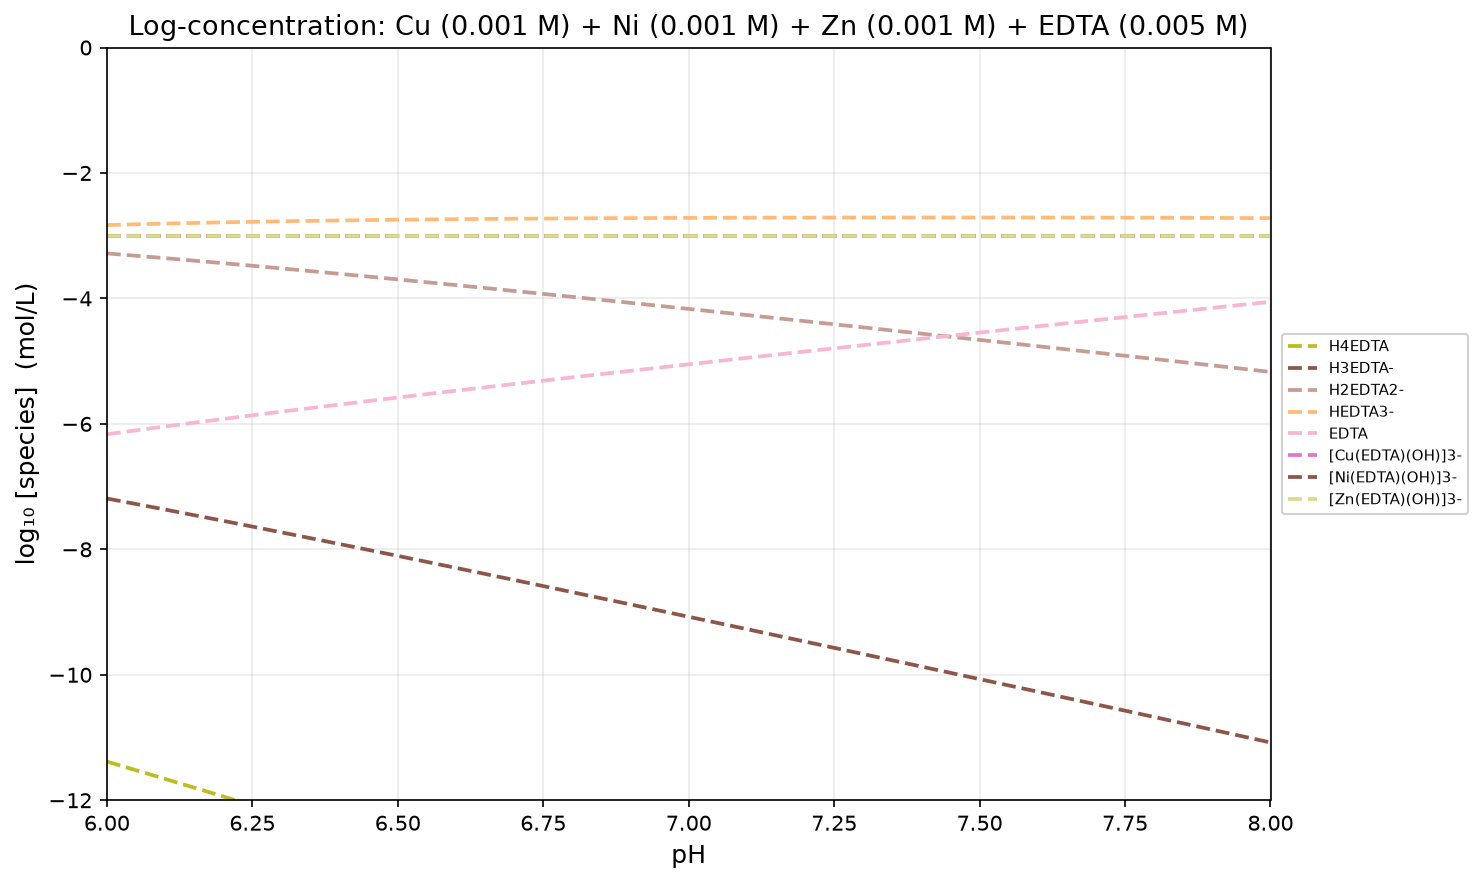

The table this chart was drawn from, first rows:
pH, H2O, H6EDTA2+, H5EDTA+, H4EDTA, H3EDTA-, H2EDTA2-, HEDTA3-, EDTA, Cu+, Cu2+, [Cu(OH)]+, [Cu2(OH)2]2+, [Cu(OH)2], HCuO2-, [Cu3(OH)4]2+, CuO22-, [Cu(EDTA)H2], [Cu(EDTA)H]-, [Cu(EDTA)]2-, [Cu(EDTA)(OH)]3-, Ni2+, [Ni(OH)]+, [Ni(OH)2]
6, -2.200000e-01, -2.456976e+01, -1.878359e+01, -1.138359e+01, -7.189761e+00, -3.282106e+00, -2.830624e+00, -6.165315e+00, -3.000000e+02, -3.194555e+01, -3.405938e+01, -6.330492e+01, -3.635938e+01, -4.065035e+01, -9.476430e+01, -4.735889e+01, -2.858296e+01, -2.436914e+01, -2.104148e+01, -3.000000e+00, -3.206555e+01, -3.667938e+01, -3.927938e+01
6.1, -2.200000e-01, -2.504582e+01, -1.915965e+01, -1.165965e+01, -7.365821e+00, -3.358167e+00, -2.806685e+00, -6.041375e+00, -3.000000e+02, -3.216949e+01, -3.418332e+01, -6.355280e+01, -3.638332e+01, -4.057429e+01, -9.503612e+01, -4.718283e+01, -2.888296e+01, -2.456914e+01, -2.114148e+01, -3.000000e+00, -3.228949e+01, -3.680332e+01, -3.930332e+01
6.2, -2.200000e-01, -2.552584e+01, -1.953967e+01, -1.193967e+01, -7.545839e+00, -3.438184e+00, -2.786702e+00, -5.921392e+00, -3.000000e+02, -3.238947e+01, -3.430330e+01, -6.379277e+01, -3.640330e+01, -4.049427e+01, -9.529607e+01, -4.700282e+01, -2.918296e+01, -2.476914e+01, -2.124148e+01, -3.000000e+00, -3.250947e+01, -3.692330e+01, -3.932330e+01
6.3, -2.200000e-01, -2.600931e+01, -1.992314e+01, -1.222314e+01, -7.729310e+00, -3.521655e+00, -2.770173e+00, -5.804863e+00, -3.000000e+02, -3.260600e+01, -3.441983e+01, -6.402583e+01, -3.641983e+01, -4.041080e+01, -9.554565e+01, -4.681934e+01, -2.948296e+01, -2.496914e+01, -2.134148e+01, -3.000000e+00, -3.272600e+01, -3.703983e+01, -3.933983e+01
6.4, -2.200000e-01, -2.649575e+01, -2.030958e+01, -1.250958e+01, -7.915751e+00, -3.608096e+00, -2.756614e+00, -5.691304e+00, -3.000000e+02, -3.281956e+01, -3.453339e+01, -6.425294e+01, -3.643339e+01, -4.032436e+01, -9.578633e+01, -4.663290e+01, -2.978296e+01, -2.516914e+01, -2.144148e+01, -3.000000e+00, -3.293956e+01, -3.715339e+01, -3.935339e+01
6.5, -2.200000e-01, -2.698471e+01, -2.069854e+01, -1.279854e+01, -8.104714e+00, -3.697059e+00, -2.745577e+00, -5.580268e+00, -3.000000e+02, -3.303060e+01, -3.464442e+01, -6.447502e+01, -3.644442e+01, -4.023540e+01, -9.601944e+01, -4.644394e+01, -3.008296e+01, -2.536914e+01, -2.154148e+01, -3.000000e+00, -3.315060e+01, -3.726442e+01, -3.936442e+01
6.6, -2.200000e-01, -2.747580e+01, -2.108963e+01, -1.308963e+01, -8.295799e+00, -3.788144e+00, -2.736662e+00, -5.471352e+00, -3.000000e+02, -3.323951e+01, -3.475334e+01, -6.469285e+01, -3.645334e+01, -4.014431e+01, -9.624619e+01, -4.625286e+01, -3.038296e+01, -2.556914e+01, -2.164148e+01, -3.000000e+00, -3.335951e+01, -3.737334e+01, -3.937334e+01
6.7, -2.200000e-01, -2.796866e+01, -2.148248e+01, -1.338248e+01, -8.488656e+00, -3.881001e+00, -2.729519e+00, -5.364209e+00, -3.000000e+02, -3.344665e+01, -3.486048e+01, -6.490714e+01, -3.646048e+01, -4.005145e+01, -9.646762e+01, -4.606000e+01, -3.068296e+01, -2.576914e+01, -2.174148e+01, -3.000000e+00, -3.356665e+01, -3.748048e+01, -3.938048e+01
6.8, -2.200000e-01, -2.846299e+01, -2.187682e+01, -1.367682e+01, -8.682988e+00, -3.975333e+00, -2.723851e+00, -5.258541e+00, -3.000000e+02, -3.365232e+01, -3.496615e+01, -6.511847e+01, -3.646615e+01, -3.995712e+01, -9.668462e+01, -4.586567e+01, -3.098296e+01, -2.596914e+01, -2.184148e+01, -3.000000e+00, -3.377232e+01, -3.758615e+01, -3.938615e+01
6.9, -2.200000e-01, -2.895855e+01, -2.227238e+01, -1.397238e+01, -8.878548e+00, -4.070893e+00, -2.719411e+00, -5.154101e+00, -3.000000e+02, -3.385676e+01, -3.507059e+01, -6.532735e+01, -3.647059e+01, -3.986156e+01, -9.689794e+01, -4.567011e+01, -3.128296e+01, -2.616914e+01, -2.194148e+01, -3.000000e+00, -3.397676e+01, -3.769059e+01, -3.939059e+01
7, -2.200000e-01, -2.945514e+01, -2.266896e+01, -1.426896e+01, -9.075135e+00, -4.167480e+00, -2.715998e+00, -5.050689e+00, -3.000000e+02, -3.406017e+01, -3.517400e+01, -6.553418e+01, -3.647400e+01, -3.976497e+01, -9.710818e+01, -4.547352e+01, -3.158296e+01, -2.636914e+01, -2.204148e+01, -3.000000e+00, -3.418017e+01, -3.779400e+01, -3.939400e+01
7.1, -2.200000e-01, -2.995259e+01, -2.306642e+01, -1.456642e+01, -9.272591e+00, -4.264936e+00, -2.713454e+00, -4.948145e+00, -3.000000e+02, -3.426272e+01, -3.527655e+01, -6.573926e+01, -3.647655e+01, -3.966752e+01, -9.731581e+01, -4.527606e+01, -3.188296e+01, -2.656914e+01, -2.214148e+01, -3.000000e+00, -3.438272e+01, -3.789655e+01, -3.939655e+01
7.2, -2.200000e-01, -3.045079e+01, -2.346462e+01, -1.486462e+01, -9.470794e+00, -4.363139e+00, -2.711657e+00, -4.846348e+00, -3.000000e+02, -3.446452e+01, -3.537834e+01, -6.594286e+01, -3.647834e+01, -3.956932e+01, -9.752120e+01, -4.507786e+01, -3.218296e+01, -2.676914e+01, -2.224148e+01, -3.000000e+00, -3.458452e+01, -3.799834e+01, -3.939834e+01
7.3, -2.200000e-01, -3.094966e+01, -2.386349e+01, -1.516349e+01, -9.669658e+00, -4.462003e+00, -2.710521e+00, -4.745212e+00, -3.000000e+02, -3.466565e+01, -3.547948e+01, -6.614513e+01, -3.647948e+01, -3.947045e+01, -9.772461e+01, -4.487900e+01, -3.248296e+01, -2.696914e+01, -2.234148e+01, -3.000000e+00, -3.478565e+01, -3.809948e+01, -3.939948e+01
7.4, -2.200000e-01, -3.144913e+01, -2.426295e+01, -1.546295e+01, -9.869127e+00, -4.561473e+00, -2.709990e+00, -4.644681e+00, -3.000000e+02, -3.486618e+01, -3.558001e+01, -6.634619e+01, -3.648001e+01, -3.937098e+01, -9.792620e+01, -4.467953e+01, -3.278296e+01, -2.716914e+01, -2.244148e+01, -3.000000e+00, -3.498618e+01, -3.820001e+01, -3.940001e+01
7.5, -2.200000e-01, -3.194918e+01, -2.466300e+01, -1.576300e+01, -1.006918e+01, -4.661521e+00, -2.710039e+00, -4.544729e+00, -3.000000e+02, -3.506613e+01, -3.567996e+01, -6.654610e+01, -3.647996e+01, -3.927093e+01, -9.812606e+01, -4.447948e+01, -3.308296e+01, -2.736914e+01, -2.254148e+01, -3.000000e+00, -3.518613e+01, -3.829996e+01, -3.939996e+01
7.6, -2.200000e-01, -3.244981e+01, -2.506363e+01, -1.606363e+01, -1.026981e+01, -4.762151e+00, -2.710669e+00, -4.445359e+00, -3.000000e+02, -3.526550e+01, -3.577933e+01, -6.674484e+01, -3.647933e+01, -3.917030e+01, -9.832417e+01, -4.427885e+01, -3.338296e+01, -2.756914e+01, -2.264148e+01, -3.000000e+00, -3.538550e+01, -3.839933e+01, -3.939933e+01
7.7, -2.200000e-01, -3.295105e+01, -2.546488e+01, -1.636488e+01, -1.047105e+01, -4.863393e+00, -2.711911e+00, -4.346601e+00, -3.000000e+02, -3.546426e+01, -3.587809e+01, -6.694235e+01, -3.647809e+01, -3.906906e+01, -9.852044e+01, -4.407761e+01, -3.368296e+01, -2.776914e+01, -2.274148e+01, -3.000000e+00, -3.558426e+01, -3.849809e+01, -3.939809e+01
7.8, -2.200000e-01, -3.345296e+01, -2.586679e+01, -1.666679e+01, -1.067296e+01, -4.965308e+00, -2.713826e+00, -4.248517e+00, -3.000000e+02, -3.566235e+01, -3.597617e+01, -6.713852e+01, -3.647617e+01, -3.896715e+01, -9.871469e+01, -4.387569e+01, -3.398296e+01, -2.796914e+01, -2.284148e+01, -3.000000e+00, -3.578235e+01, -3.859617e+01, -3.939617e+01
7.9, -2.200000e-01, -3.395564e+01, -2.626947e+01, -1.696947e+01, -1.087564e+01, -5.067989e+00, -2.716507e+00, -4.151197e+00, -3.000000e+02, -3.585967e+01, -3.607349e+01, -6.733316e+01, -3.647349e+01, -3.886447e+01, -9.890665e+01, -4.367301e+01, -3.428296e+01, -2.816914e+01, -2.294148e+01, -3.000000e+00, -3.597967e+01, -3.869349e+01, -3.939349e+01
8, -2.200000e-01, -3.445922e+01, -2.667304e+01, -1.727304e+01, -1.107922e+01, -5.171562e+00, -2.720080e+00, -4.054770e+00, -3.000000e+02, -3.605609e+01, -3.616992e+01, -6.752601e+01, -3.646992e+01, -3.876089e+01, -9.909593e+01, -4.346944e+01, -3.458296e+01, -2.836914e+01, -2.304148e+01, -3.000000e+00, -3.617609e+01, -3.878992e+01, -3.938992e+01
